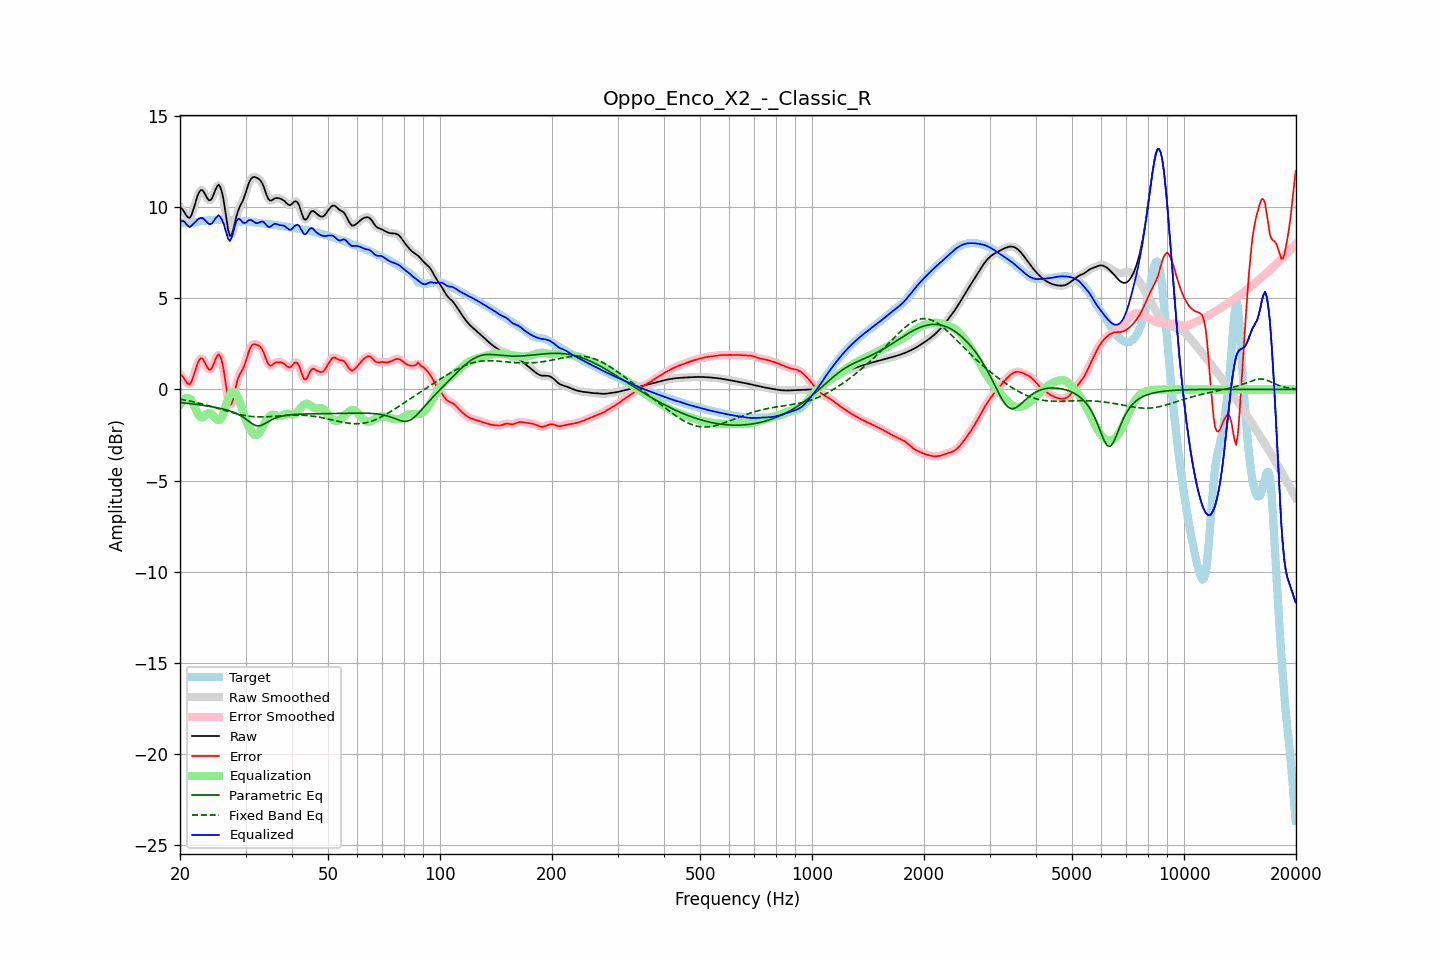

The file beside this chart, header and first rows:
frequency, raw, error, smoothed, error_smoothed, equalization, parametric_eq, fixed_band_eq, equalized_raw, equalized_smoothed, target
20.00, 9.99, 0.83, 10.02, 0.86, -0.83, -0.71, -0.53, 9.16, 9.19, 9.16
20.20, 9.93, 0.78, 9.90, 0.75, -0.69, -0.72, -0.55, 9.24, 9.21, 9.15
20.40, 9.82, 0.69, 9.79, 0.65, -0.58, -0.73, -0.56, 9.24, 9.21, 9.14
20.61, 9.68, 0.55, 9.68, 0.54, -0.51, -0.74, -0.58, 9.17, 9.17, 9.13
20.81, 9.53, 0.40, 9.53, 0.41, -0.47, -0.75, -0.60, 9.06, 9.06, 9.13
21.02, 9.44, 0.31, 9.43, 0.31, -0.47, -0.76, -0.62, 8.97, 8.96, 9.13
21.23, 9.41, 0.28, 9.44, 0.31, -0.50, -0.77, -0.63, 8.90, 8.93, 9.13
21.44, 9.54, 0.40, 9.55, 0.41, -0.57, -0.78, -0.65, 8.97, 8.98, 9.14
21.66, 9.78, 0.63, 9.77, 0.62, -0.73, -0.80, -0.67, 9.05, 9.04, 9.15
21.87, 10.06, 0.89, 10.06, 0.90, -0.93, -0.81, -0.69, 9.13, 9.13, 9.16
22.09, 10.36, 1.18, 10.36, 1.18, -1.13, -0.82, -0.71, 9.23, 9.23, 9.18
22.31, 10.64, 1.45, 10.63, 1.44, -1.32, -0.83, -0.73, 9.32, 9.31, 9.19
22.54, 10.84, 1.63, 10.83, 1.62, -1.46, -0.84, -0.75, 9.38, 9.37, 9.21
22.76, 10.94, 1.71, 10.93, 1.70, -1.53, -0.86, -0.78, 9.41, 9.40, 9.23
22.99, 10.93, 1.69, 10.91, 1.67, -1.52, -0.87, -0.80, 9.40, 9.39, 9.24
23.22, 10.80, 1.55, 10.80, 1.55, -1.47, -0.88, -0.82, 9.33, 9.33, 9.25
23.45, 10.64, 1.37, 10.64, 1.37, -1.40, -0.89, -0.85, 9.24, 9.24, 9.27
23.69, 10.48, 1.21, 10.48, 1.21, -1.33, -0.91, -0.87, 9.15, 9.15, 9.28
23.92, 10.37, 1.09, 10.39, 1.10, -1.30, -0.92, -0.89, 9.07, 9.09, 9.29
24.16, 10.38, 1.08, 10.40, 1.10, -1.32, -0.94, -0.92, 9.06, 9.07, 9.29
24.40, 10.50, 1.20, 10.52, 1.22, -1.39, -0.95, -0.94, 9.12, 9.13, 9.30
24.65, 10.72, 1.41, 10.71, 1.41, -1.48, -0.97, -0.97, 9.24, 9.24, 9.31
24.89, 10.95, 1.64, 10.95, 1.64, -1.57, -0.98, -1.00, 9.38, 9.38, 9.31
25.14, 11.12, 1.81, 11.13, 1.82, -1.64, -1.00, -1.02, 9.47, 9.48, 9.30
25.39, 11.23, 1.93, 11.19, 1.90, -1.67, -1.02, -1.05, 9.56, 9.52, 9.30
25.65, 11.11, 1.81, 11.11, 1.82, -1.64, -1.04, -1.08, 9.47, 9.47, 9.29
25.91, 10.86, 1.57, 10.85, 1.56, -1.53, -1.06, -1.10, 9.33, 9.32, 9.29
26.16, 10.45, 1.16, 10.42, 1.13, -1.32, -1.08, -1.13, 9.13, 9.10, 9.29
26.43, 9.88, 0.58, 9.87, 0.57, -1.04, -1.10, -1.15, 8.84, 8.83, 9.29
26.69, 9.28, -0.01, 9.27, -0.03, -0.75, -1.12, -1.18, 8.53, 8.52, 9.30
26.96, 8.74, -0.56, 8.77, -0.53, -0.49, -1.15, -1.21, 8.25, 8.28, 9.30
27.23, 8.43, -0.86, 8.49, -0.79, -0.29, -1.17, -1.23, 8.14, 8.20, 9.29
27.50, 8.48, -0.79, 8.49, -0.78, -0.17, -1.20, -1.26, 8.30, 8.32, 9.27
27.77, 8.73, -0.52, 8.72, -0.52, -0.14, -1.24, -1.28, 8.59, 8.58, 9.25
28.05, 9.09, -0.13, 9.08, -0.14, -0.17, -1.27, -1.30, 8.92, 8.91, 9.22
28.33, 9.46, 0.26, 9.44, 0.24, -0.26, -1.31, -1.33, 9.20, 9.18, 9.20
28.62, 9.77, 0.58, 9.75, 0.56, -0.42, -1.35, -1.35, 9.35, 9.33, 9.19
28.90, 9.98, 0.80, 9.98, 0.79, -0.63, -1.40, -1.37, 9.35, 9.34, 9.19
29.19, 10.16, 0.96, 10.16, 0.96, -0.89, -1.45, -1.39, 9.27, 9.27, 9.20
29.48, 10.32, 1.10, 10.35, 1.13, -1.17, -1.50, -1.41, 9.16, 9.18, 9.22
29.78, 10.56, 1.32, 10.56, 1.33, -1.44, -1.56, -1.42, 9.12, 9.13, 9.24
30.08, 10.81, 1.57, 10.82, 1.58, -1.66, -1.63, -1.44, 9.15, 9.16, 9.24
30.38, 11.10, 1.86, 11.10, 1.86, -1.87, -1.69, -1.45, 9.23, 9.23, 9.24
30.68, 11.36, 2.14, 11.34, 2.12, -2.06, -1.76, -1.46, 9.30, 9.28, 9.22
30.99, 11.53, 2.33, 11.52, 2.32, -2.23, -1.83, -1.47, 9.30, 9.29, 9.20
31.30, 11.62, 2.44, 11.62, 2.44, -2.37, -1.89, -1.48, 9.26, 9.25, 9.18
31.61, 11.65, 2.49, 11.65, 2.48, -2.46, -1.94, -1.49, 9.19, 9.19, 9.17
31.93, 11.64, 2.48, 11.64, 2.48, -2.50, -1.97, -1.50, 9.13, 9.14, 9.16
32.24, 11.60, 2.45, 11.61, 2.46, -2.48, -2.00, -1.50, 9.12, 9.13, 9.15
32.57, 11.55, 2.40, 11.55, 2.41, -2.40, -1.99, -1.50, 9.15, 9.15, 9.14
32.89, 11.47, 2.34, 11.46, 2.33, -2.27, -1.98, -1.50, 9.19, 9.19, 9.13
33.22, 11.32, 2.21, 11.32, 2.20, -2.12, -1.95, -1.50, 9.21, 9.20, 9.11
33.55, 11.14, 2.04, 11.12, 2.02, -1.95, -1.91, -1.50, 9.19, 9.17, 9.10
33.89, 10.88, 1.79, 10.88, 1.79, -1.79, -1.86, -1.50, 9.09, 9.09, 9.09
34.23, 10.64, 1.56, 10.64, 1.56, -1.65, -1.81, -1.50, 8.99, 8.99, 9.08
34.57, 10.44, 1.37, 10.46, 1.39, -1.53, -1.76, -1.49, 8.91, 8.93, 9.07
34.92, 10.36, 1.30, 10.37, 1.32, -1.44, -1.71, -1.49, 8.91, 8.93, 9.06
35.27, 10.37, 1.33, 10.37, 1.32, -1.39, -1.66, -1.48, 8.98, 8.98, 9.05
35.62, 10.42, 1.39, 10.42, 1.38, -1.38, -1.62, -1.48, 9.05, 9.04, 9.04
35.97, 10.49, 1.46, 10.47, 1.45, -1.39, -1.58, -1.47, 9.09, 9.08, 9.03
... 635 more rows
